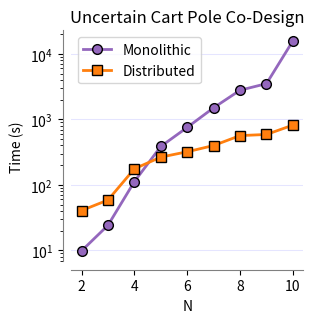

Here is the Python script that generated this plot:
import numpy as np
import matplotlib.pyplot as plt



subproblems = np.array([2, 3, 4, 5, 6, 7, 8, 9, 10])

# monolithic_time = np.array([11.626, 42.037, 133.012, 621.379, 1467.451, 2944.026, 6370])
monolithic_time = np.array([9.86, 24.22, 112.345, 386.23, 755.009, 1504.773, 2785.930, 3508.666, 15755.439])

# distributed_time = np.array([52.335, 88.211, 205.231, 161.269, 395.084, 429.445, 578.767])
distributed_time = np.array([40.675, 58.815, 176.175, 265.7, 320.679, 399.415, 565.788, 588.668, 817.812])

# plt.figure(figsize=(4,2.5))
plt.figure(figsize=(3,3))

plt.semilogy(subproblems, monolithic_time, label='Monolithic', marker='o', markersize=7, linewidth=2, color='tab:purple', mec='k')
plt.semilogy(subproblems, distributed_time, label='Distributed', marker='s', markersize=7, linewidth=2, color='tab:orange', mec='k')
plt.xlabel('N')
plt.ylabel('Time (s)')
plt.legend()
# plt.grid(True, linewidth=0.5, alpha=0.3)

ax = plt.gca()
ax.spines['top'].set_visible(False)
ax.spines['right'].set_visible(False)
ax.spines['bottom'].set_color('gray')
ax.spines['left'].set_color('gray')
ax.spines['bottom'].set_position(('outward', 6))
ax.spines['left'].set_position(('outward', 6))


plt.title('Uncertain Cart Pole Co-Design')
plt.grid(color='blue', alpha=0.1, axis='y')

plt.savefig('cart_pole_timing.pdf', transparent=True, bbox_inches='tight')
plt.show()
